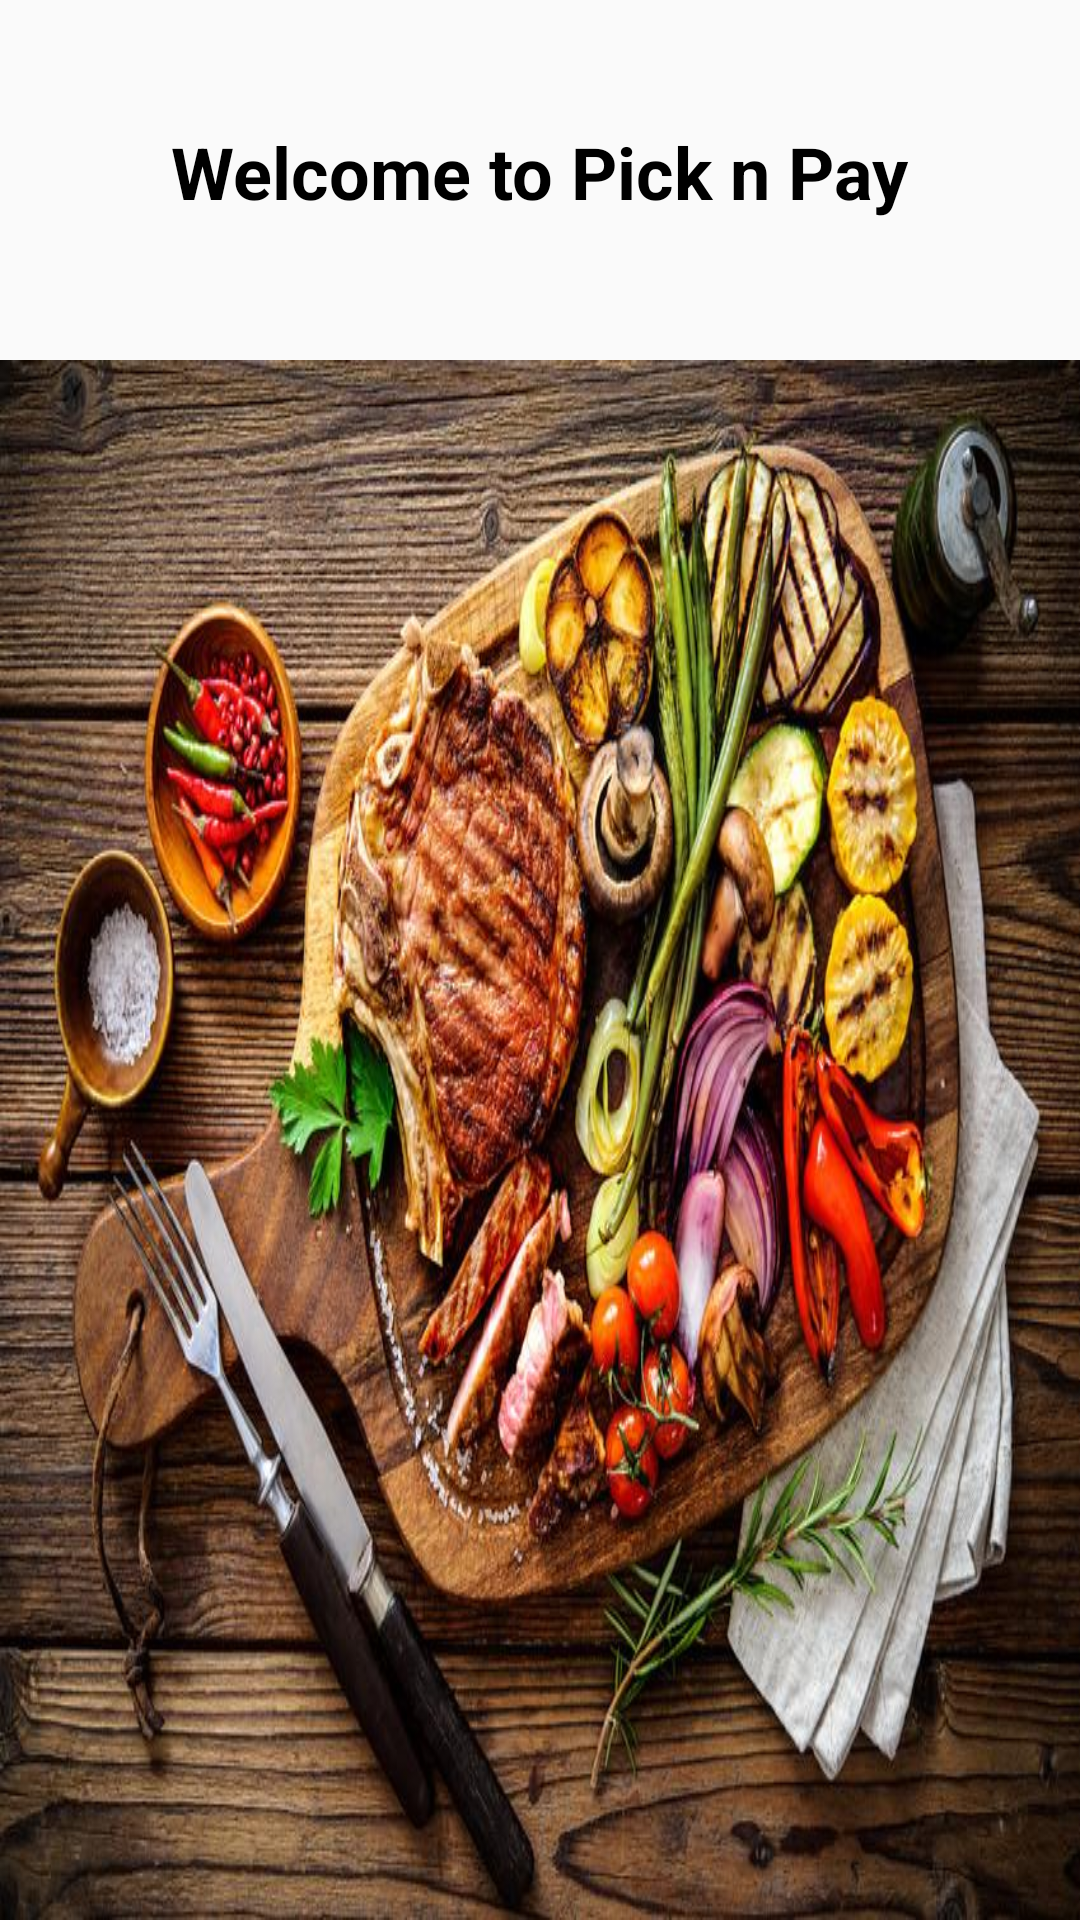

Android layout source for this screen:
<!-- AndroidManifest.xml: application theme AppTheme -->
<!-- res/layout/fragment_home.xml -->
<RelativeLayout xmlns:android="http://schemas.android.com/apk/res/android"
    xmlns:app="http://schemas.android.com/apk/res-auto"
    xmlns:tools="http://schemas.android.com/tools"
    android:layout_width="match_parent"
    android:layout_height="match_parent"
    tools:context="com.example.user.pnpapp.Fragment.dummy.HomeFragment">


    <TextView
        android:id="@+id/tvName"
        android:layout_width="wrap_content"
        android:layout_height="wrap_content"
        android:layout_alignParentTop="true"
        android:layout_centerHorizontal="true"
        android:layout_marginTop="41dp"
        android:text="Welcome to Pick n Pay"
        android:textColor="@android:color/black"
        android:textSize="24sp"
        android:textStyle="normal|bold" />

    <ImageView
        android:id="@+id/imageView12"
        android:layout_width="wrap_content"
        android:layout_height="wrap_content"
        android:layout_alignParentStart="true"
        android:layout_alignParentTop="true"
        android:layout_marginTop="120dp"
        android:scaleType="fitXY"
        android:src="@drawable/food4" android:contentDescription="TODO" />

</RelativeLayout>
<!-- resources referenced by this layout -->
<resources>
  <!-- drawable food4: jpg bitmap (drawable, 135851 bytes) -->
  <style name="AppTheme" parent="Theme.AppCompat.Light.NoActionBar">
      <item name="colorPrimary">@color/colorPrimary</item>
      <item name="colorPrimaryDark">@color/colorPrimaryDark</item>
      <item name="colorAccent">@color/colorAccent</item>
      <item name="drawerArrowStyle">@style/BarStyle</item>
  </style>
  <color name="colorPrimary">#3F51B5</color>
  <color name="colorPrimaryDark">#303F9F</color>
  <color name="colorAccent">#FF4081</color>
  <style name="BarStyle" parent="Widget.AppCompat.DrawerArrowToggle">
      <item name="color">@android:color/white</item>
  </style>
</resources>
